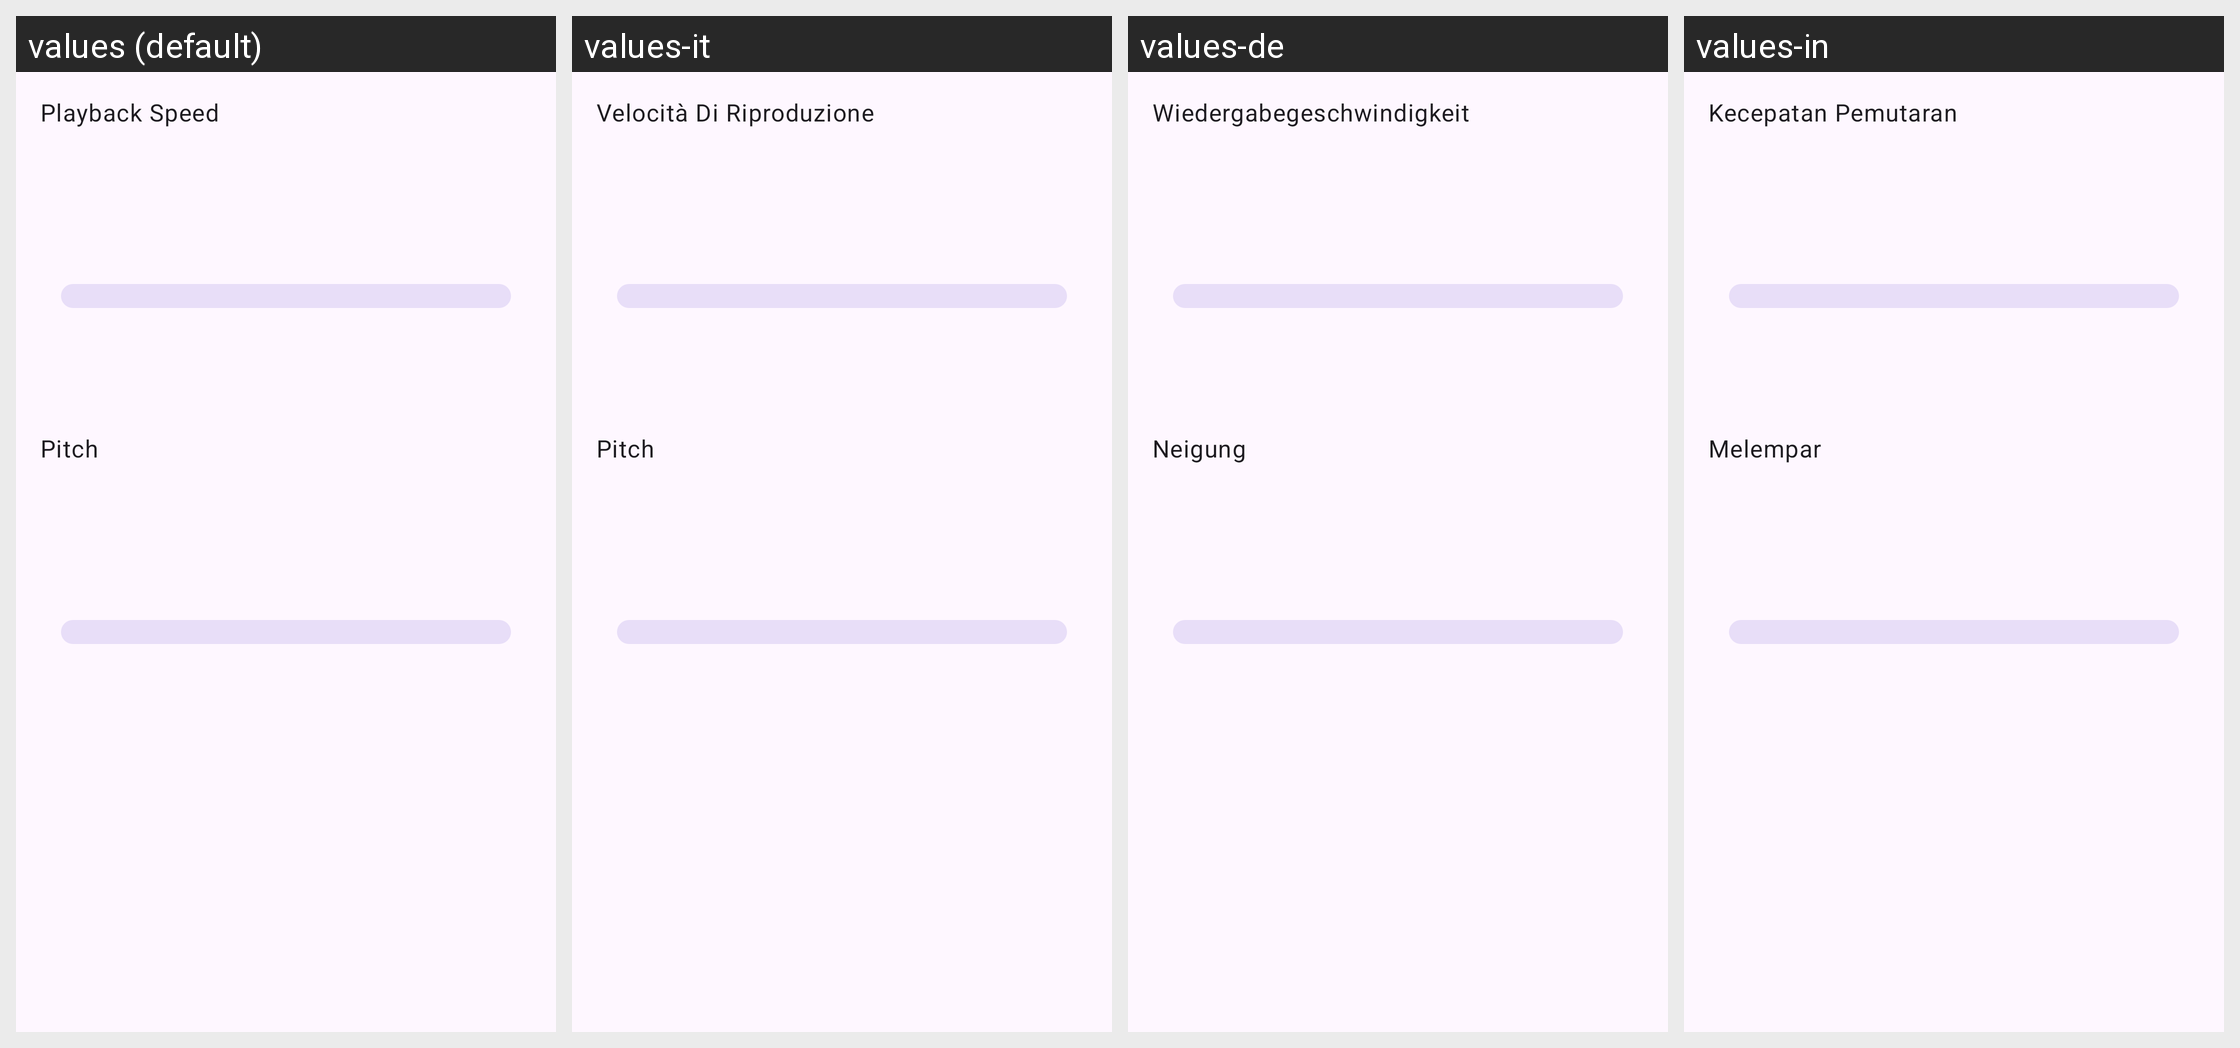

The same Android screen rendered under several of its app's locales, left to right. List the strings drawn on it with the default value and each locale's translation.
Android screen res/layout/dialog_playback_speed.xml rendered under 4 locales, left to right: values (default), values-it, values-de, values-in. Device: Nexus 5 (rendered at 1080×1920; each locale shown at half size, 540×960, under a caption strip naming it); theme Theme.Apex.FollowSystem.
Other locales in the repository, not shown: values-bn, values-es, values-fr, values-hi, values-ja, values-pa, values-pt, values-ro, values-tr, values-zh.
Strings drawn on this screen, with the default value and each locale's value (text and hints the layout hard-codes, and strings that could not be matched under every locale, appear in the picture but are not listed):

playback_speed
  values: Playback Speed
  values-it: Velocità Di Riproduzione
  values-de: Wiedergabegeschwindigkeit
  values-in: Kecepatan Pemutaran

playback_pitch
  values: Pitch
  values-it: Pitch
  values-de: Neigung
  values-in: Melempar
